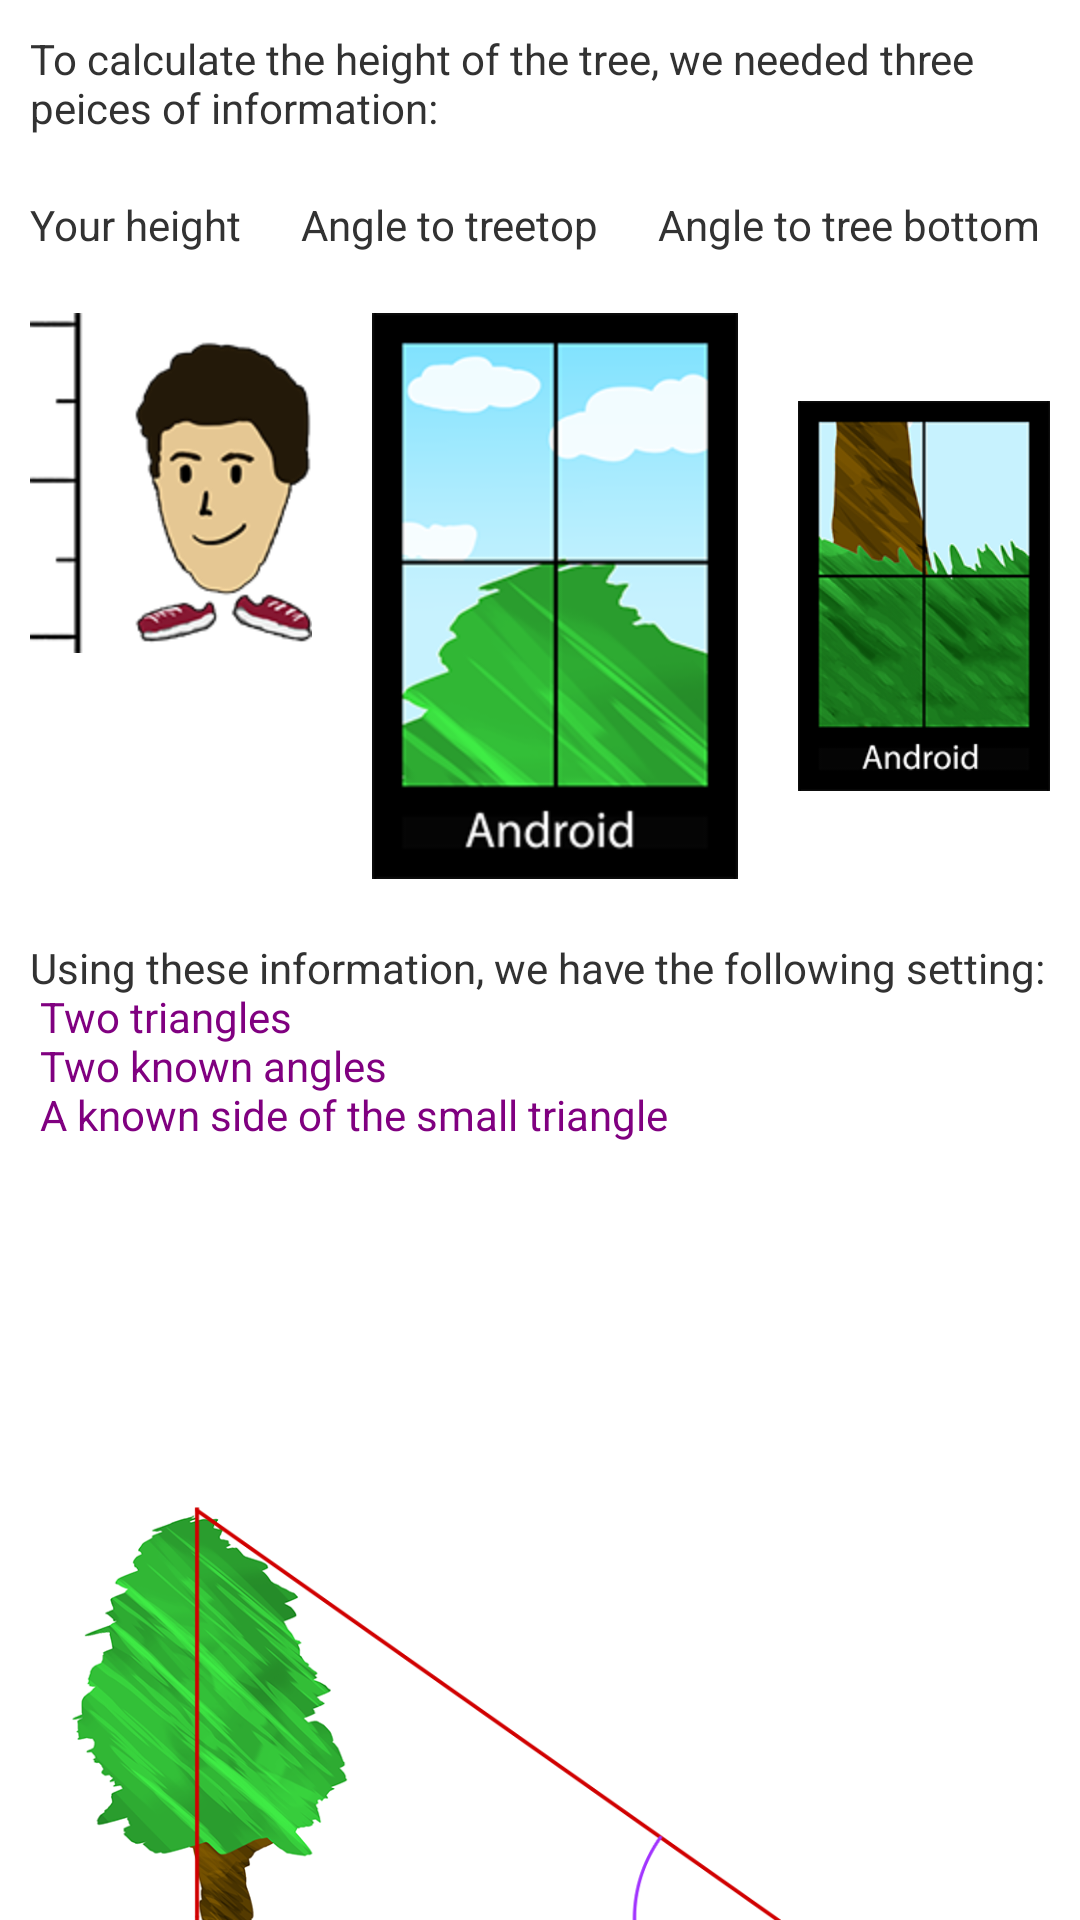

Layout XML and referenced resources for this Android screen:
<!-- AndroidManifest.xml: application theme AppTheme -->
<!-- res/layout/dialog_custom_math_how.xml -->
<?xml version="1.0" encoding="utf-8"?>
<ScrollView xmlns:android="http://schemas.android.com/apk/res/android"
    android:id="@+id/ScrollViewTreeTop"
    android:layout_width="fill_parent"
    android:layout_height="fill_parent"
    android:scrollbars="none" >

    <RelativeLayout
        android:layout_width="fill_parent"
        android:layout_height="wrap_content" >

        <TextView
            android:id="@+id/textViewMathHow1"
            android:layout_width="wrap_content"
            android:layout_height="wrap_content"
            android:layout_alignParentEnd="true"
            android:layout_alignParentStart="true"
            android:padding="10dp"
            android:text="@string/dialog_math_how_text_view_instruction_1" />

        <TextView
            android:id="@+id/textViewMathHow2"
            android:layout_width="wrap_content"
            android:layout_height="wrap_content"
            android:layout_below="@+id/textViewMathHow1"
            android:padding="10dp"
            android:text="@string/dialog_math_how_text_view_instruction_2" />

        <TextView
            android:id="@+id/textViewMathHow3"
            android:layout_width="wrap_content"
            android:layout_height="wrap_content"
            android:layout_below="@+id/textViewMathHow1"
            android:layout_toEndOf="@+id/textViewMathHow2"
            android:padding="10dp"
            android:text="@string/dialog_math_how_text_view_instruction_3" />

        <TextView
            android:id="@+id/textViewMathHow4"
            android:layout_width="wrap_content"
            android:layout_height="wrap_content"
            android:layout_below="@+id/textViewMathHow1"
            android:layout_toEndOf="@+id/textViewMathHow3"
            android:padding="10dp"
            android:text="@string/dialog_math_how_text_view_instruction_4" />

        <ImageView
            android:id="@+id/imageViewMathHow1"
            android:layout_width="wrap_content"
            android:layout_height="wrap_content"
            android:layout_below="@+id/textViewMathHow2"
            android:contentDescription="@string/empty"
            android:padding="10dp"
            android:src="@drawable/height_person" />

        <ImageView
            android:id="@+id/imageViewMathHow2"
            android:layout_width="wrap_content"
            android:layout_height="wrap_content"
            android:layout_below="@+id/textViewMathHow2"
            android:layout_toEndOf="@+id/imageViewMathHow1"
            android:contentDescription="@string/empty"
            android:padding="10dp"
            android:src="@drawable/snap_top" />

        <ImageView
            android:id="@+id/imageViewMathHow3"
            android:layout_width="wrap_content"
            android:layout_height="wrap_content"
            android:layout_below="@+id/textViewMathHow4"
            android:layout_toEndOf="@+id/imageViewMathHow2"
            android:contentDescription="@string/empty"
            android:padding="10dp"
            android:src="@drawable/snap_bottom" />

        <TextView
            android:id="@+id/textViewMathHow5"
            android:layout_width="wrap_content"
            android:layout_height="wrap_content"
            android:layout_alignParentEnd="true"
            android:layout_alignParentStart="true"
            android:layout_below="@+id/imageViewMathHow3"
            android:padding="10dp"
            android:text="@string/dialog_math_how_text_view_instruction_5" />

        <ImageView
            android:id="@+id/imageViewMathHow4"
            android:layout_width="wrap_content"
            android:layout_height="wrap_content"
            android:layout_below="@+id/textViewMathHow5"
            android:layout_centerHorizontal="true"
            android:contentDescription="@string/empty"
            android:padding="10dp"
            android:src="@drawable/math_triangles" />

        <TextView
            android:id="@+id/textViewMathHow6"
            android:layout_width="wrap_content"
            android:layout_height="wrap_content"
            android:layout_alignParentEnd="true"
            android:layout_alignParentStart="true"
            android:layout_below="@+id/imageViewMathHow4"
            android:padding="10dp"
            android:text="@string/dialog_math_how_text_view_instruction_6" />

        <ImageView
            android:id="@+id/imageViewMathHow5"
            android:layout_width="wrap_content"
            android:layout_height="wrap_content"
            android:layout_below="@+id/textViewMathHow6"
            android:layout_centerHorizontal="true"
            android:contentDescription="@string/empty"
            android:padding="10dp"
            android:src="@drawable/math_formula" />

        <Button
            android:id="@+id/buttonOkay"
            android:layout_width="wrap_content"
            android:layout_height="wrap_content"
            android:layout_below="@+id/imageViewMathHow5"
            android:layout_centerHorizontal="true"
            android:padding="10dp"
            android:text="@string/ok" />
    </RelativeLayout>

</ScrollView>
<!-- resources referenced by this layout -->
<resources>
  <!-- drawable height_person: png bitmap (drawable-hdpi, 15272 bytes) -->
  <!-- drawable math_formula: png bitmap (drawable-hdpi, 4680 bytes) -->
  <!-- drawable math_triangles: png bitmap (drawable-hdpi, 221426 bytes) -->
  <!-- drawable snap_bottom: png bitmap (drawable-hdpi, 46311 bytes) -->
  <!-- drawable snap_top: png bitmap (drawable-hdpi, 28145 bytes) -->
  <string name="dialog_math_how_text_view_instruction_1">To calculate the height of the tree, we needed three peices of information:</string>
  <string name="dialog_math_how_text_view_instruction_2">Your height</string>
  <string name="dialog_math_how_text_view_instruction_3">Angle to treetop</string>
  <string name="dialog_math_how_text_view_instruction_4">Angle to tree bottom</string>
  <string name="dialog_math_how_text_view_instruction_5">Using these information, we have the following setting:\n <font color="purple">Two triangles\n Two known angles\n A known side of the small triangle</font></string>
  <string name="dialog_math_how_text_view_instruction_6">Tree height is equal to the sum of the sides of triangles opposite to the angles we have measured.\nSince we have know the measurement of the lower side (same as our height), we can calculate the upper side, by using the tan formula twice:</string>
  <string name="empty" />
  <string name="ok">OK</string>
  <style name="AppTheme" parent="AppBaseTheme">
          
      </style>
  <style name="AppBaseTheme" parent="android:Theme.Light">
          
      </style>
</resources>
